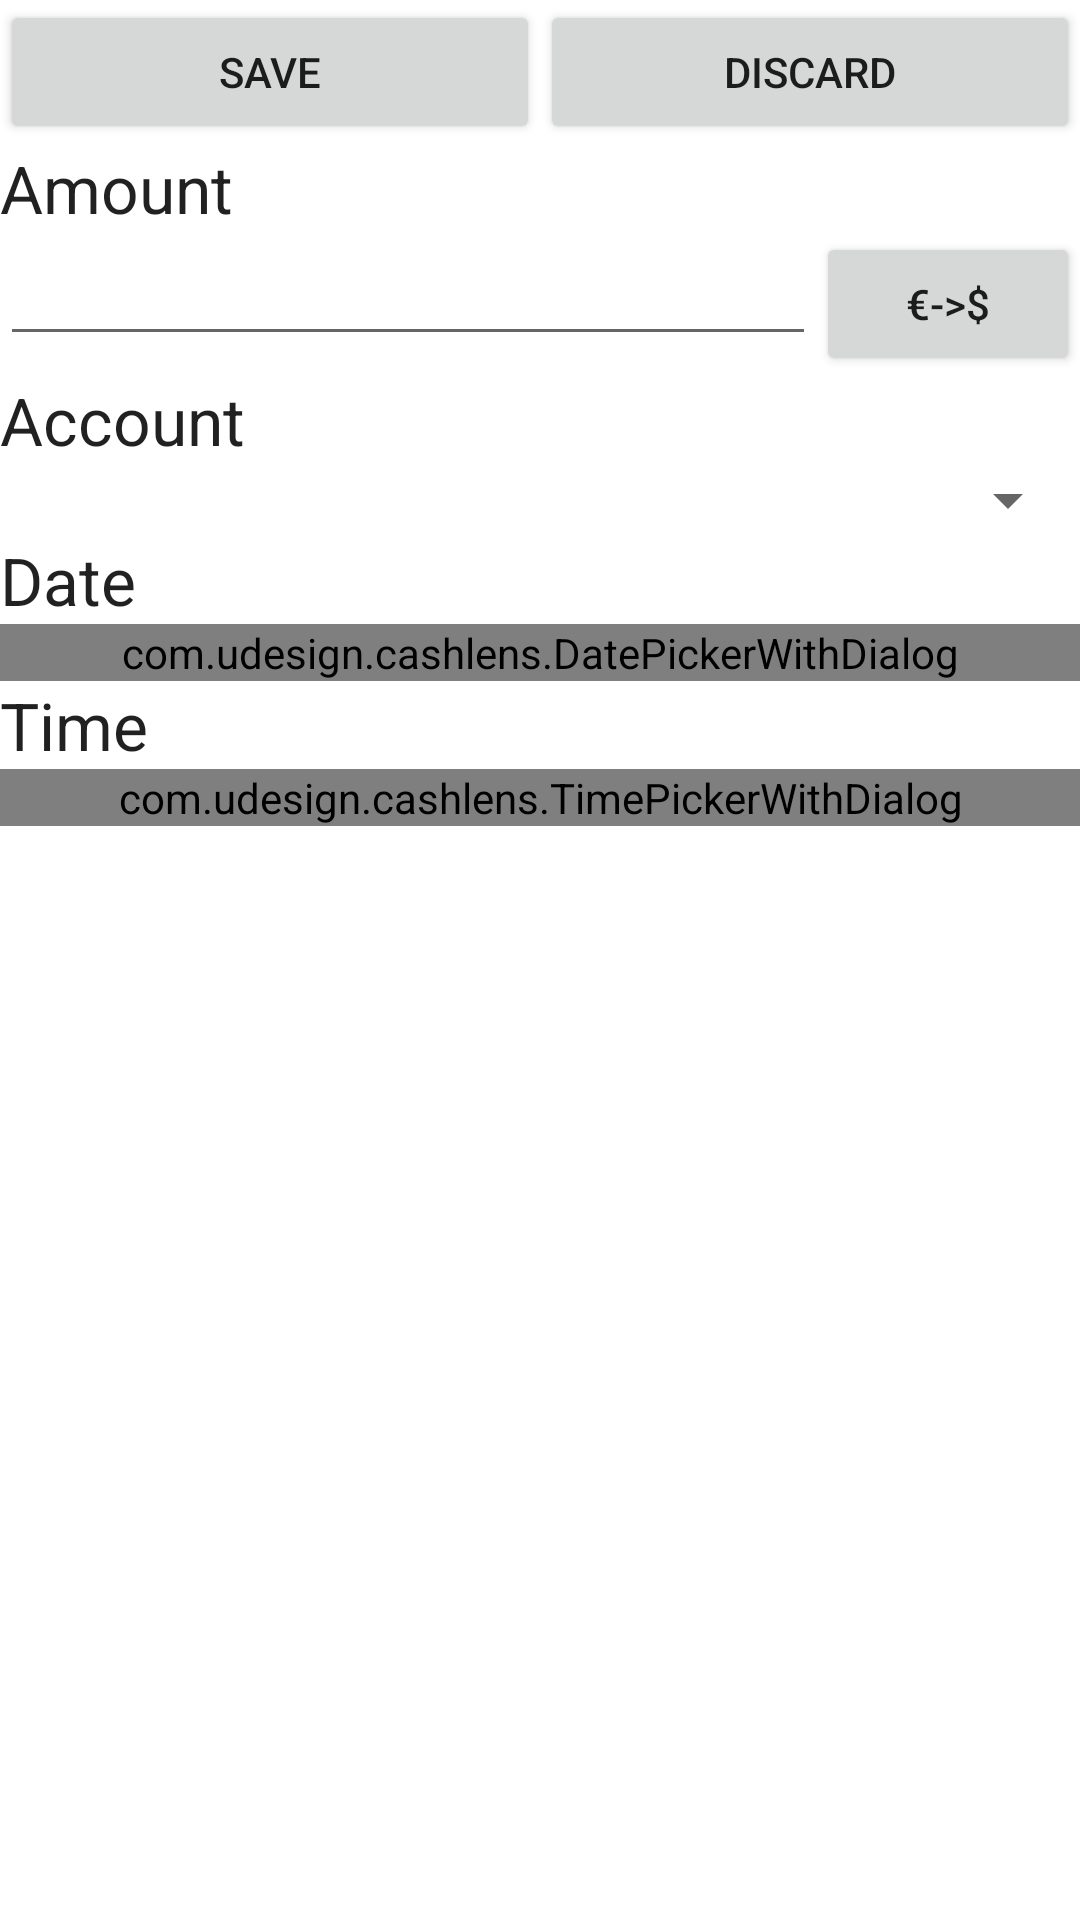

Reconstruct the res/layout file that produces this screen, plus the resources it refers to.
<!-- AndroidManifest.xml: fallback theme Theme.MaterialComponents.DayNight.NoActionBar -->
<!-- res/layout/edit_expense.xml -->
<?xml version="1.0" encoding="utf-8"?>
<LinearLayout xmlns:android="http://schemas.android.com/apk/res/android"
    android:layout_width="match_parent"
    android:layout_height="match_parent"
    android:orientation="vertical" >

	<LinearLayout 
	    android:layout_width="match_parent"
	    android:layout_height="wrap_content"
	    android:orientation="horizontal" >
	    
	    <Button 
	        android:id="@+id/btnSave"
	        android:layout_width="match_parent"
	        android:layout_height="wrap_content"
	        android:layout_weight="1"
	        android:text="@string/save" />
	    <Button 
	        android:id="@+id/btnDiscard"
	        android:layout_width="match_parent"
	        android:layout_height="wrap_content"
	        android:layout_weight="1"
	        android:text="@string/discard" />
	    
   	</LinearLayout>
	   
	<ScrollView
	    android:layout_width="match_parent"
	    android:layout_height="match_parent" >
    
		<LinearLayout
		    android:layout_width="match_parent"
		    android:layout_height="wrap_content"
		    android:orientation="vertical" >
		
		    <TextView
		        android:id="@+id/textView3"
		        android:layout_width="wrap_content"
		        android:layout_height="wrap_content"
		        android:text="@string/amount"
		        android:textAppearance="?android:attr/textAppearanceLarge" />
		
		    <RelativeLayout 
		    	android:layout_width="match_parent"
		    	android:layout_height="wrap_content" >
		    
			    <EditText
			        android:id="@+id/amountTxt"
			        android:layout_alignParentLeft="true"
			        android:layout_alignParentTop="true"
			        android:layout_width="match_parent"
			        android:layout_height="wrap_content"
			        android:layout_toLeftOf="@+id/btnCurrencyConvert"
			        android:inputType="numberDecimal" />
			    
			    <Button 
			        android:id="@+id/btnCurrencyConvert"
			        android:layout_alignParentRight="true"
			        android:layout_alignParentTop="true"
			        android:layout_width="wrap_content"
			        android:layout_height="wrap_content"
			        android:text="€->$" />
			    		        		        
		    </RelativeLayout>

		    <TextView
		        android:id="@+id/textView5"
		        android:layout_width="wrap_content"
		        android:layout_height="wrap_content"
		        android:text="@string/account"
		        android:textAppearance="?android:attr/textAppearanceLarge" />

		    <Spinner
		        android:id="@+id/spinAccount"
		        android:layout_width="match_parent"
		        android:layout_height="wrap_content" />
		        		   	
		   	<TextView
		        android:id="@+id/textView1"
		        android:layout_width="match_parent"
		        android:layout_height="wrap_content"
		        android:textAppearance="?android:attr/textAppearanceLarge"
		        android:text="@string/date" />
		
		    <com.udesign.cashlens.DatePickerWithDialog
		        android:id="@+id/datePicker1"
		        android:layout_width="match_parent"
		        android:layout_height="wrap_content" />
		
		    <TextView
		        android:id="@+id/textView2"
		        android:layout_width="match_parent"
		        android:layout_height="wrap_content"
		        android:textAppearance="?android:attr/textAppearanceLarge"
		        android:text="@string/time" />
		
		    <com.udesign.cashlens.TimePickerWithDialog
		        android:id="@+id/timePicker1"
		        android:layout_width="match_parent"
		        android:layout_height="wrap_content" />
		
		</LinearLayout>
	</ScrollView>
</LinearLayout>
<!-- resources referenced by this layout -->
<resources>
  <string name="account">Account</string>
  <string name="amount">Amount</string>
  <string name="date">Date</string>
  <string name="discard">Discard</string>
  <string name="save">Save</string>
  <string name="time">Time</string>
</resources>
